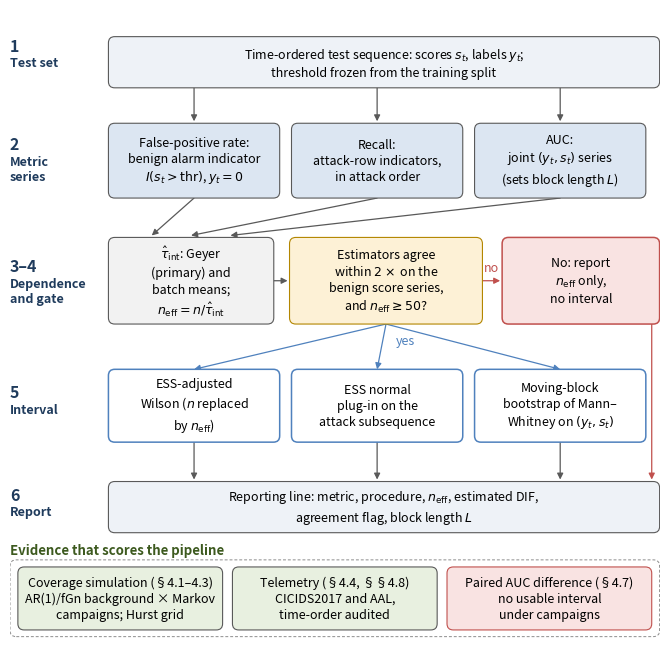

Generate this figure with matplotlib:
"""Conceptual figure, vertical layout for single-column journals whose lettering must be at least
9 pt at final size (GUJS). Same content as pipeline_figure.py; the section numbers in the evidence
band are passed on the command line because they differ between versions of the manuscript.

    python3 scripts/pipeline_figure_vertical.py --sim 3.1-3.3 --telemetry "3.4, 3.8" --paired 3.7
"""
import argparse
import os
import matplotlib
matplotlib.use("Agg")
matplotlib.rcParams["pdf.fonttype"] = 42
matplotlib.rcParams["ps.fonttype"] = 42
import matplotlib.pyplot as plt
from matplotlib.patches import FancyBboxPatch, FancyArrowPatch

ap = argparse.ArgumentParser()
ap.add_argument("--sim", default="4.1–4.3")
ap.add_argument("--telemetry", default="4.4, §4.8")
ap.add_argument("--paired", default="4.7")
ap.add_argument("--out", default="paper/figures/fig_pipeline_vertical")
args = ap.parse_args()
args.sim = args.sim.replace("-", "–")
args.telemetry = args.telemetry.replace(", ", ", §")

_PDFMETA = {"CreationDate": None}
os.makedirs(os.path.dirname(args.out), exist_ok=True)
MM = 1 / 25.4

INPUT, SERIES, EST, GATE = "#eef2f7", "#dce6f2", "#f2f2f2", "#fdf1d6"
AWARE, STOP, VALID, EDGE = "#4f81bd", "#c0504d", "#e8f0e0", "0.35"
FS, FS_HEAD = 9.0, 9.5          # every inscription is at least 9 pt at final size

W, H = 165, 160                 # millimetres; drawn at final size
fig = plt.figure(figsize=(W * MM, H * MM), dpi=300)
ax = fig.add_axes([0, 0, 1, 1])
ax.set_xlim(0, W)
ax.set_ylim(0, H)
ax.axis("off")


def box(x, y, w, h, text, fc, ec=EDGE, lw=0.8, weight="normal"):
    ax.add_patch(FancyBboxPatch((x, y), w, h, boxstyle="round,pad=0,rounding_size=1.6",
                                fc=fc, ec=ec, lw=lw, zorder=2))
    ax.text(x + w / 2, y + h / 2, text, ha="center", va="center", fontsize=FS, zorder=3,
            linespacing=1.3, fontweight=weight)


def arrow(p, q, color=EDGE, ls="-"):
    ax.add_patch(FancyArrowPatch(p, q, arrowstyle="-|>", mutation_scale=9, lw=0.9, color=color,
                                 ls=ls, zorder=1, shrinkA=0, shrinkB=0))


def head(x, y, text, color="#1f3b5c"):
    ax.text(x, y, text, fontsize=FS_HEAD, fontweight="bold", color=color, va="bottom")


G = 25                                   # left column for the stage labels
COLS = [(G, 43.5), (G + 46.5, 43.5), (G + 93, 43.5)]   # three metric lanes; x = 163 is the return lane


def stage(y_mid, num, name):
    ax.text(0, y_mid + 1.6, num, fontsize=FS_HEAD + 2, fontweight="bold", color="#1f3b5c",
            va="bottom", ha="left")
    ax.text(0, y_mid + 1.0, name, fontsize=FS, fontweight="bold", color="#1f3b5c", va="top",
            ha="left", linespacing=1.2)


# 1. Test set
stage(147, "1", "Test set")
box(G, 140, 165 - G, 13, "Time-ordered test sequence: scores $s_t$, labels $y_t$;\n"
    "threshold frozen from the training split", INPUT)

# 2. Series each metric uses
stage(122, "2", "Metric\nseries")
series = ["False-positive rate:\nbenign alarm indicator\n$I(s_t>\\mathrm{thr})$, $y_t=0$",
          "Recall:\nattack-row indicators,\nin attack order",
          "AUC:\njoint $(y_t, s_t)$ series\n(sets block length $L$)"]
for (x, w), t in zip(COLS, series):
    arrow((x + w / 2, 140), (x + w / 2, 131.5))
    box(x, 112, w, 19, t, SERIES)

# 3. Dependence estimate, 4. Gate, and the "no" branch
stage(91, "3\u20134", "Dependence\nand gate")
box(G, 80, 42, 22, "$\\hat\\tau_{\\mathrm{int}}$: Geyer\n(primary) and\nbatch means;\n"
    "$n_{\\mathrm{eff}}=n/\\hat\\tau_{\\mathrm{int}}$", EST)
box(G + 46, 80, 49, 22, "Estimators agree\nwithin $2\\times$ on the\nbenign score series,\n"
    "and $n_{\\mathrm{eff}}\\geq 50$?", GATE, ec="#b38600")
box(G + 100, 80, 40, 22, "No: report\n$n_{\\mathrm{eff}}$ only,\nno interval", "#f9e3e2", ec=STOP, lw=1.1)
for (x, w), tx in zip(COLS, (G + 11, G + 21, G + 31)):
    arrow((x + w / 2, 112), (tx, 102.5))
arrow((G + 42, 91), (G + 45.5, 91))
arrow((G + 95, 91), (G + 99.5, 91), color=STOP)
ax.text(G + 97.3, 92.6, "no", fontsize=FS, color=STOP, style="italic", ha="center", va="bottom")

# 5. Metric-specific interval (gate passed)
stage(59, "5", "Interval")
ax.text(G + 73, 75.8, "yes", fontsize=FS, color=AWARE, style="italic", va="center")
intervals = ["ESS-adjusted\nWilson ($n$ replaced\nby $n_{\\mathrm{eff}}$)",
             "ESS normal\nplug-in on the\nattack subsequence",
             "Moving-block\nbootstrap of Mann\u2013\nWhitney on $(y_t, s_t)$"]
for (x, w), t in zip(COLS, intervals):
    arrow((G + 70.5, 80), (x + w / 2, 68.5), color=AWARE)
    box(x, 50, w, 18.5, t, "white", ec=AWARE, lw=1.1)

# 6. Reporting line
stage(33, "6", "Report")
box(G, 27, 165 - G, 13, "Reporting line: metric, procedure, $n_{\\mathrm{eff}}$, estimated DIF,\n"
    "agreement flag, block length $L$", INPUT)
for x, w in COLS:
    arrow((x + w / 2, 50), (x + w / 2, 40.5))
arrow((163, 80), (163, 40.5), color=STOP)

# Evidence that scores the pipeline
ax.add_patch(FancyBboxPatch((0, 0.6), 165, 19.5, boxstyle="round,pad=0,rounding_size=1.6",
                            fc="none", ec="0.55", lw=0.7, ls=(0, (3, 2)), zorder=0))
ev = [(f"Coverage simulation (§{args.sim})\nAR(1)/fGn background × Markov\ncampaigns; Hurst grid",
       VALID, EDGE),
      (f"Telemetry (§{args.telemetry})\nCICIDS2017 and AAL,\ntime-order audited", VALID, EDGE),
      (f"Paired AUC difference (§{args.paired})\nno usable interval\nunder campaigns", "#f9e3e2", STOP)]
for (x, w), (t, fc, ec) in zip([(2, 52), (56.5, 52), (111, 52)], ev):
    box(x, 2.3, w, 16, t, fc, ec=ec)
ax.text(0, 20.8, "Evidence that scores the pipeline", fontsize=FS_HEAD, fontweight="bold",
        color="#3d5a1f", va="bottom")

fig.savefig(args.out + ".pdf", metadata=_PDFMETA)
fig.savefig(args.out + ".png", dpi=300)
plt.close()
